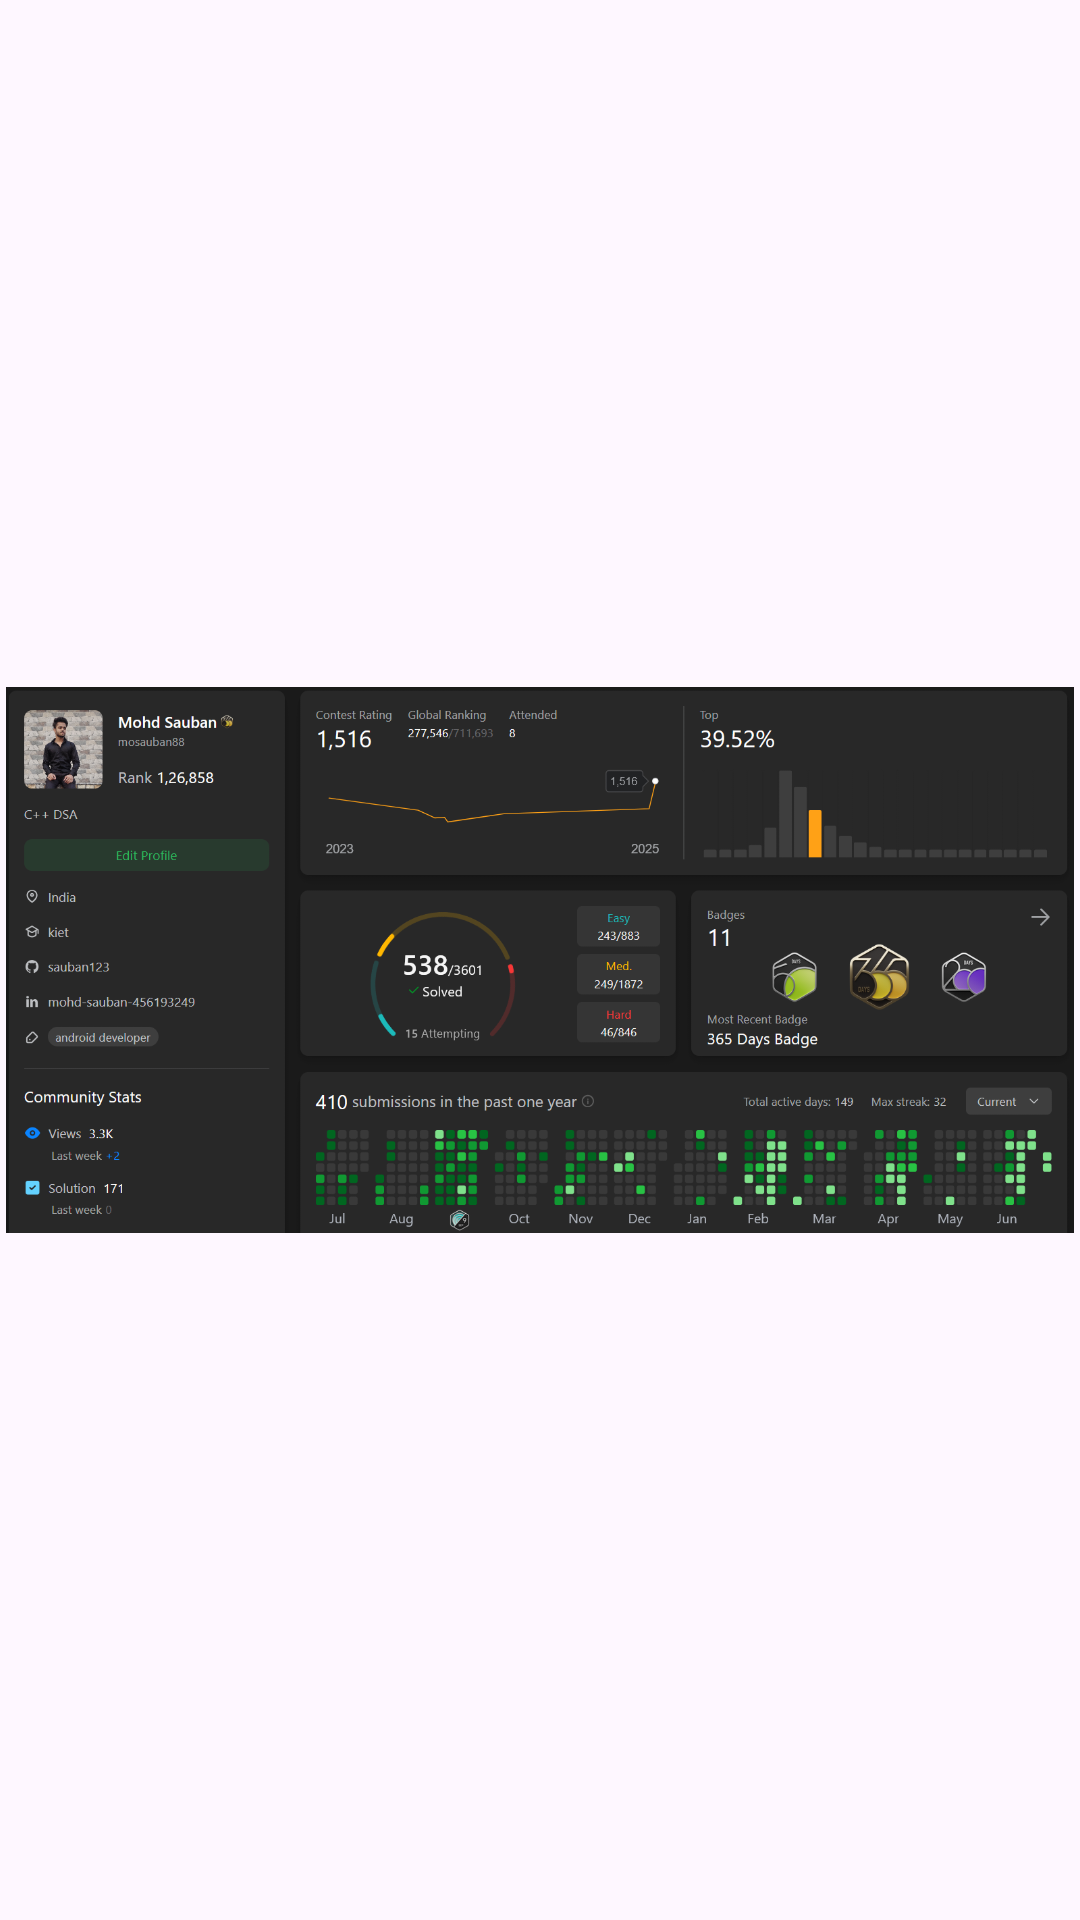

Android layout source for this screen:
<!-- AndroidManifest.xml: application theme Theme.Fragment_concept -->
<!-- res/layout/fragment_photo.xml -->
<?xml version="1.0" encoding="utf-8"?>
<androidx.constraintlayout.widget.ConstraintLayout xmlns:android="http://schemas.android.com/apk/res/android"
    android:layout_width="match_parent"
    android:layout_height="match_parent"
    xmlns:app="http://schemas.android.com/apk/res-auto">

    <ImageView
        android:layout_width="match_parent"
        android:layout_height="match_parent"
        android:padding="2dp"
        android:src="@drawable/leetcode"/>

</androidx.constraintlayout.widget.ConstraintLayout>
<!-- resources referenced by this layout -->
<resources>
  <!-- drawable leetcode: png bitmap (drawable, 213065 bytes) -->
  <style name="Theme.Fragment_concept" parent="Base.Theme.Fragment_concept" />
  <style name="Base.Theme.Fragment_concept" parent="Theme.Material3.DayNight.NoActionBar">
          
          
      </style>
</resources>
